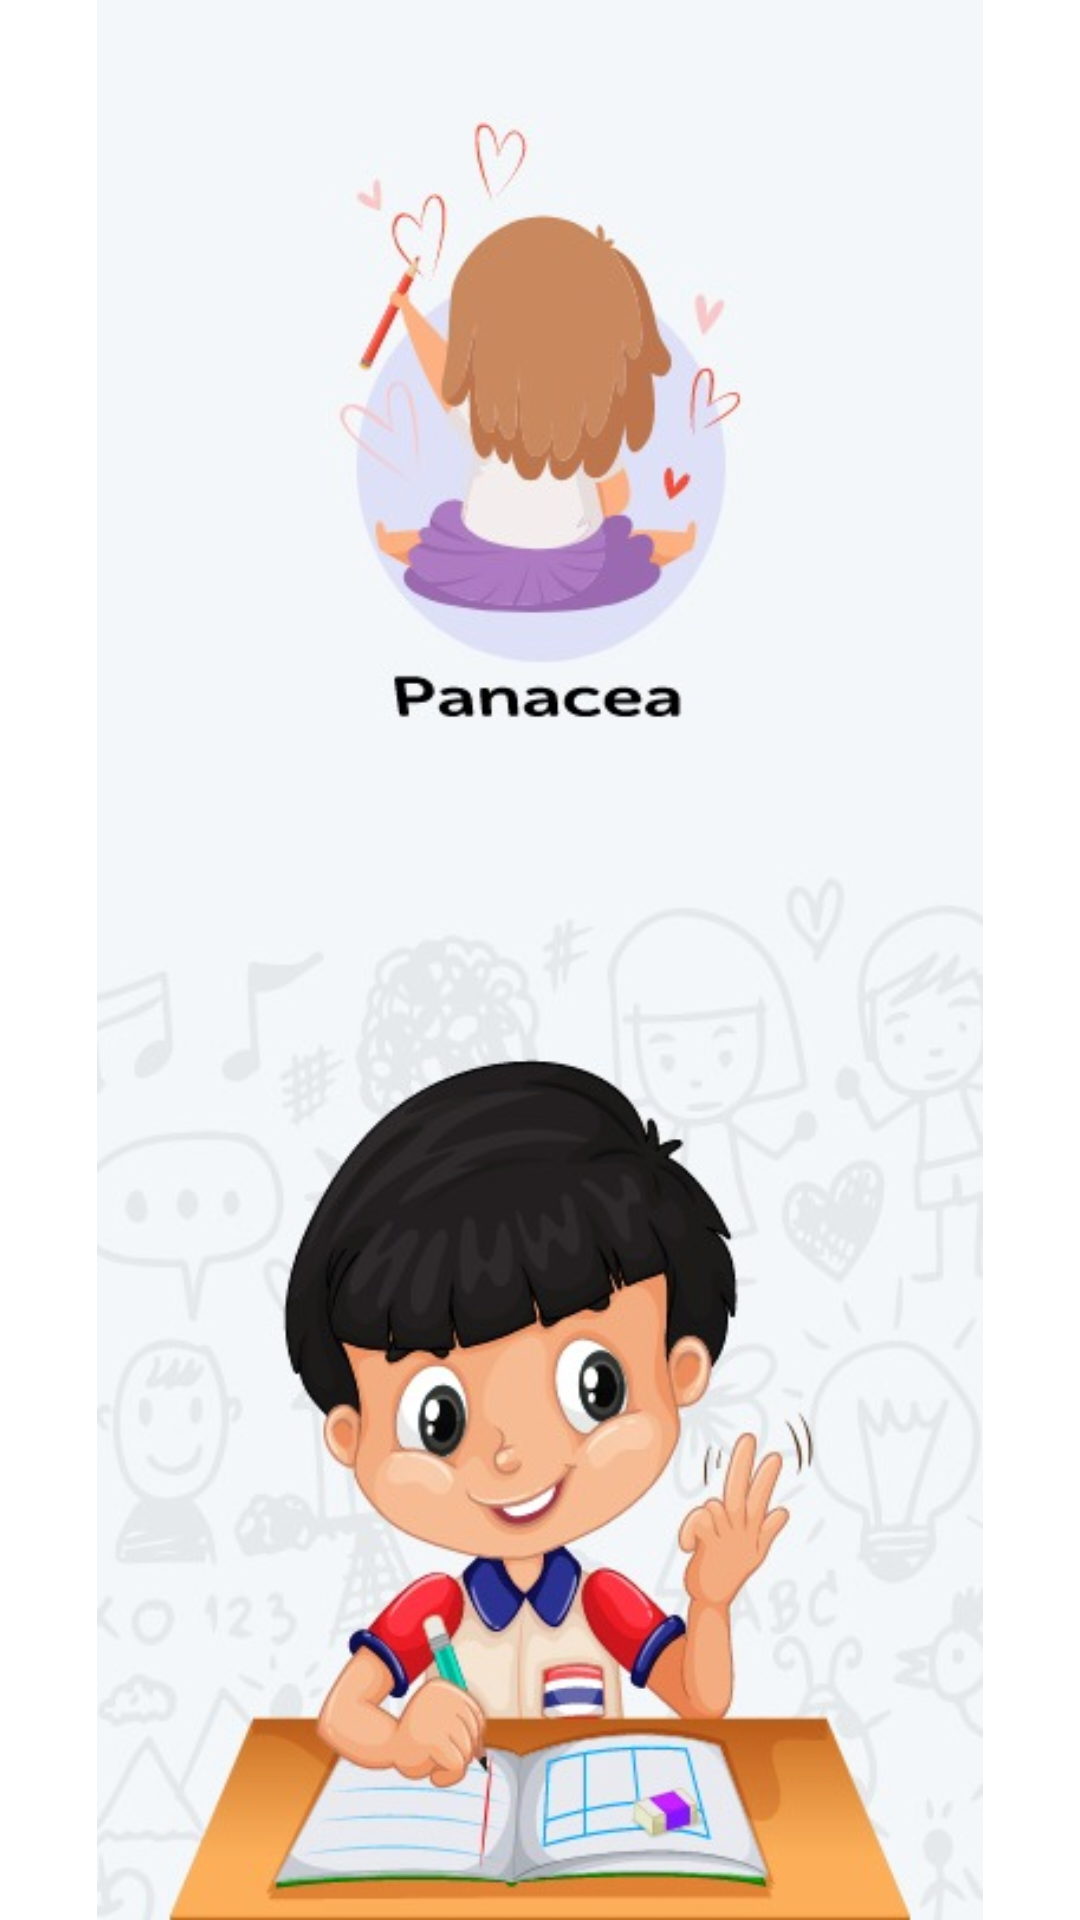

Reconstruct the res/layout file that produces this screen, plus the resources it refers to.
<!-- AndroidManifest.xml: application theme Theme.Panacea -->
<!-- res/layout/activity_splash.xml -->
<?xml version="1.0" encoding="utf-8"?>
<RelativeLayout
    xmlns:android="http://schemas.android.com/apk/res/android"
    xmlns:app="http://schemas.android.com/apk/res-auto"
    xmlns:tools="http://schemas.android.com/tools"
    android:layout_width="match_parent"
    android:layout_height="match_parent"
    tools:context=".SplashActivity">

    <ImageView
        android:layout_width="match_parent"
        android:layout_height="match_parent"
        android:src="@drawable/splash"
        android:scaleType="fitCenter"/>

</RelativeLayout>
<!-- resources referenced by this layout -->
<resources>
  <!-- drawable splash: jpeg bitmap (drawable, 51798 bytes) -->
  <style name="Theme.Panacea" parent="Theme.MaterialComponents.DayNight.DarkActionBar">
          
          <item name="colorPrimary">@color/purple_500</item>
          <item name="colorPrimaryVariant">@color/purple_700</item>
          <item name="colorOnPrimary">@color/white</item>
          
          <item name="colorSecondary">@color/teal_200</item>
          <item name="colorSecondaryVariant">@color/teal_700</item>
          <item name="colorOnSecondary">@color/black</item>
          
          <item name="android:statusBarColor" tools:targetApi="l">?attr/colorPrimaryVariant</item>
          
      </style>
  <color name="purple_500">#FF6200EE</color>
  <color name="purple_700">#FF3700B3</color>
  <color name="white">#FFFFFFFF</color>
  <color name="teal_200">#FF03DAC5</color>
  <color name="teal_700">#FF018786</color>
  <color name="black">#FF000000</color>
</resources>
